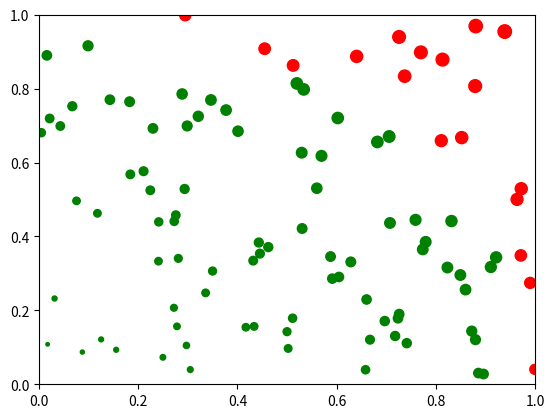

This figure's Python source:
import numpy as np
import matplotlib.pyplot as plt

n = 100

points = np.random.rand(n, 2)

distances = np.sqrt(points[:, 0]**2 + points[:, 1]**2)

colors = np.where(distances < 1, 'green', 'red')

marker_sizes = np.abs(points[:, 0]) + np.abs(points[:, 1])

plt.scatter(points[:, 0], points[:, 1], c=colors, s=50*marker_sizes)
plt.xlim(0, 1)
plt.ylim(0, 1)

plt.show()
